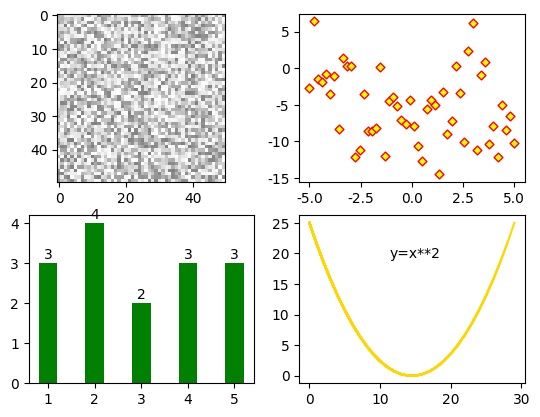

Reproduce this figure in Python.
import pandas as pd
import numpy as np
import matplotlib.pyplot as plt
import random
plt.rcParams['font.sans-serif'] = ['SimHei']
plt.rcParams['axes.unicode_minus'] = False
plt.subplot(2,2,1)
data = np.random.randint(0,2500,size=(50,50))
plt.imshow(data,cmap='Greys',alpha=0.5)
plt.subplot(2,2,2)
x = np.linspace(-5,5,50)
y = np.random.normal(-5,5,50)
plt.scatter(x,y,s=20,c='yellow',marker='D',edgecolors='red')
plt.subplot(2,2,3)
x = [1,2,3,4,5]
y = np.random.randint(1,5,size=5)
plt.bar(x,y,width=0.4,color='green')
for i,j in zip(x,y):
    plt.text(i,j+0.2,j,ha='center',va='center')
plt.subplot(2,2,4)
x = np.linspace(-5,5,30)
y=[]
for i in x**2:
    y.append(i)
    plt.plot(y,color='gold')
    plt.pause(0.2)
    # plt.clf()
plt.text(15,20,'y=x**2',ha='center',va='center')
plt.savefig('G:\AI-study\class\dir1\dir2\img.jpg')
plt.show()

